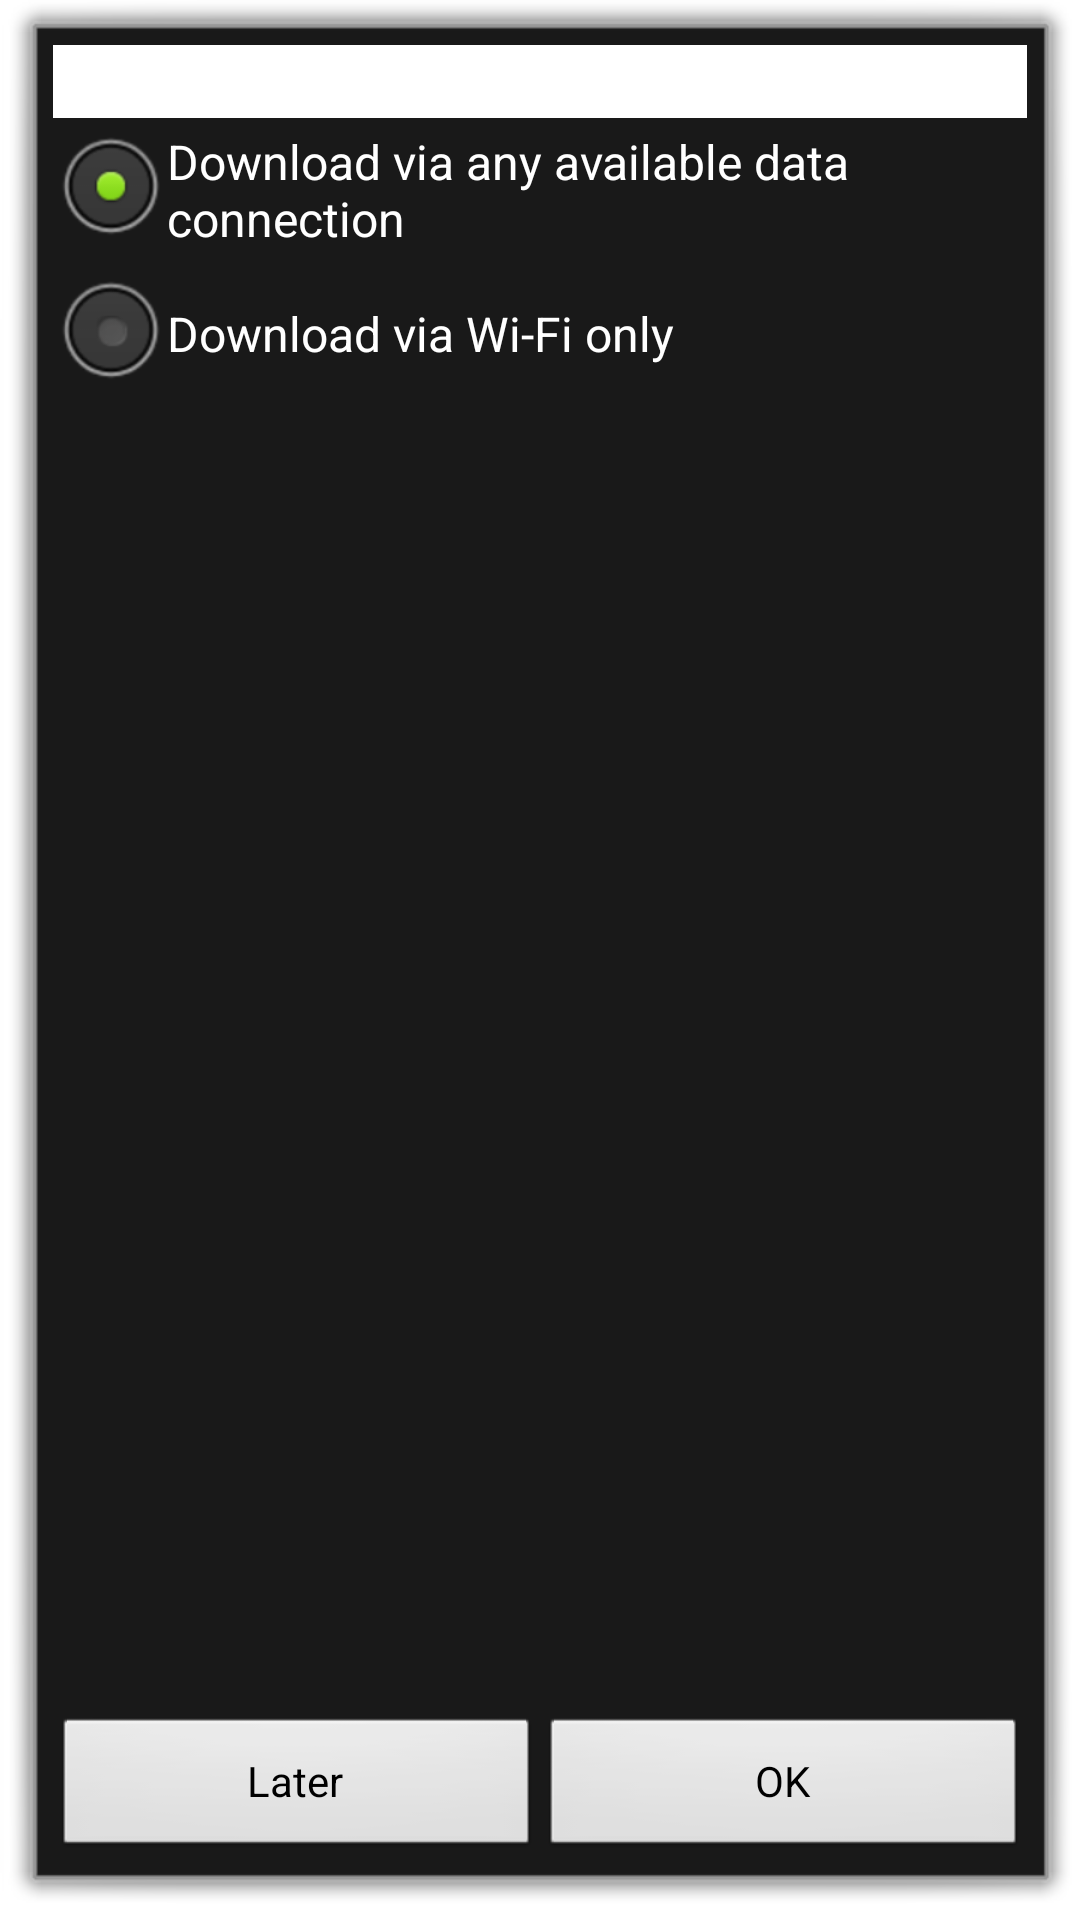

Write the Android layout XML for this screen, with the resource values it uses.
<!-- AndroidManifest.xml: activity theme android:Theme.Dialog -->
<!-- res/layout/activity_update_download.xml -->
<?xml version="1.0" encoding="utf-8"?>

<LinearLayout xmlns:android="http://schemas.android.com/apk/res/android"
    android:layout_width="match_parent"
    android:layout_height="match_parent"
    android:padding="5dp"
    android:orientation="vertical" >

    <ScrollView
        android:id="@+id/scrollView1"
        android:layout_width="match_parent"
        android:layout_height="0dp"
        android:layout_weight="1" >

        <LinearLayout
            android:layout_width="match_parent"
            android:layout_height="wrap_content"
            android:orientation="vertical" >

            <TextView
                android:id="@+id/description"
                android:layout_width="match_parent"
                android:layout_height="wrap_content"
                android:textAppearance="@android:style/TextAppearance.Medium"
                android:textColor="@android:color/black"
                android:background="@android:color/white" />

            <RadioGroup
                android:layout_width="wrap_content"
                android:layout_height="wrap_content" >

                <RadioButton
                    android:id="@+id/any_data"
                    android:layout_width="wrap_content"
                    android:layout_height="wrap_content"
                    android:checked="true"
                    android:text="@string/download_any_data" />

                <RadioButton
                    android:id="@+id/wifi_only"
                    android:layout_width="wrap_content"
                    android:layout_height="wrap_content"
                    android:text="@string/download_only_wifi"/>

            </RadioGroup>
        </LinearLayout>
    </ScrollView>

    <LinearLayout
        android:layout_width="match_parent"
        android:layout_height="wrap_content"
        android:orientation="horizontal" >

        <Button
            android:id="@+id/btn_later"
            android:layout_width="0dp"
            android:layout_height="wrap_content"
            android:layout_weight="1"
            android:text="@string/later" />

        <Button
            android:id="@+id/btn_ok"
            android:layout_width="0dp"
            android:layout_height="wrap_content"
            android:layout_weight="1"
            android:text="@string/ok" />
    </LinearLayout>

</LinearLayout>
<!-- resources referenced by this layout -->
<resources>
  <string name="download_any_data">Download via any available data connection</string>
  <string name="download_only_wifi">Download via Wi-Fi only</string>
  <string name="later">Later</string>
  <string name="ok">OK</string>
</resources>
